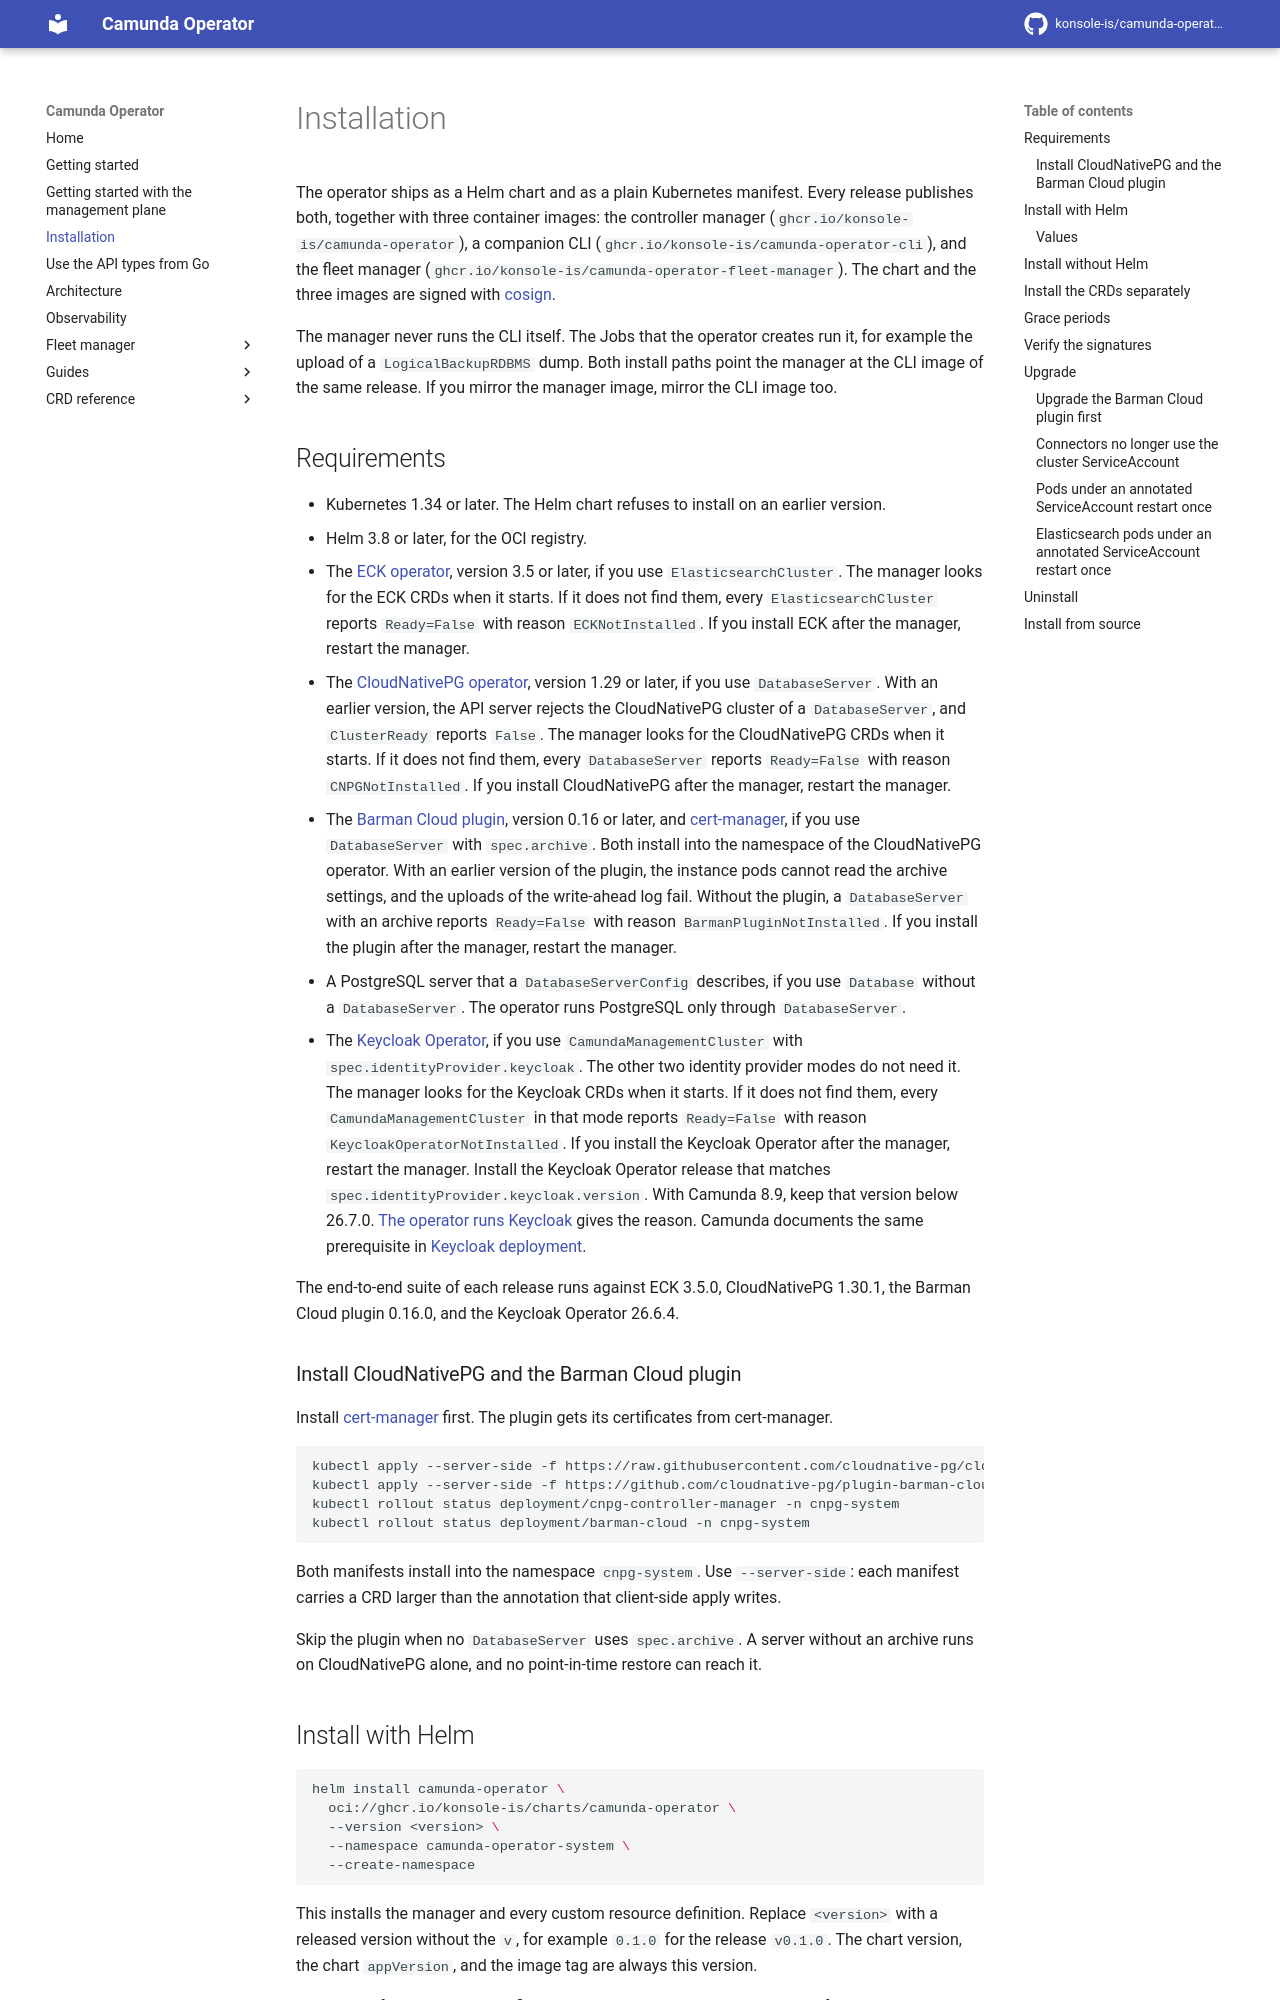

repository: konsole-is/camunda-operator · page: dev/installation/index.html · generator: mkdocs

# Installation

The operator ships as a Helm chart and as a plain Kubernetes manifest. Every release publishes both, together with three container images: the controller manager (`ghcr.io/konsole-is/camunda-operator`), a companion CLI (`ghcr.io/konsole-is/camunda-operator-cli`), and the fleet manager (`ghcr.io/konsole-is/camunda-operator-fleet-manager`). The chart and the three images are signed with [cosign](https://docs.sigstore.dev/).

The manager never runs the CLI itself. The Jobs that the operator creates run it, for example the upload of a `LogicalBackupRDBMS` dump. Both install paths point the manager at the CLI image of the same release. If you mirror the manager image, mirror the CLI image too.

## Requirements

- Kubernetes 1.34 or later. The Helm chart refuses to install on an earlier version.
- Helm 3.8 or later, for the OCI registry.
- The [ECK operator](https://www.elastic.co/guide/en/cloud-on-k8s/current/k8s-deploy-eck.html), version 3.5 or later, if you use `ElasticsearchCluster`. The manager looks for the ECK CRDs when it starts. If it does not find them, every `ElasticsearchCluster` reports `Ready=False` with reason `ECKNotInstalled`. If you install ECK after the manager, restart the manager.
- The [CloudNativePG operator](https://cloudnative-pg.io/documentation/current/installation_upgrade/), version 1.29 or later, if you use `DatabaseServer`. With an earlier version, the API server rejects the CloudNativePG cluster of a `DatabaseServer`, and `ClusterReady` reports `False`. The manager looks for the CloudNativePG CRDs when it starts. If it does not find them, every `DatabaseServer` reports `Ready=False` with reason `CNPGNotInstalled`. If you install CloudNativePG after the manager, restart the manager.
- The [Barman Cloud plugin](https://cloudnative-pg.io/plugin-barman-cloud/docs/installation/), version 0.16 or later, and [cert-manager](https://cert-manager.io/docs/installation/), if you use `DatabaseServer` with `spec.archive`. Both install into the namespace of the CloudNativePG operator. With an earlier version of the plugin, the instance pods cannot read the archive settings, and the uploads of the write-ahead log fail. Without the plugin, a `DatabaseServer` with an archive reports `Ready=False` with reason `BarmanPluginNotInstalled`. If you install the plugin after the manager, restart the manager.
- A PostgreSQL server that a `DatabaseServerConfig` describes, if you use `Database` without a `DatabaseServer`. The operator runs PostgreSQL only through `DatabaseServer`.
- The [Keycloak Operator](https://www.keycloak.org/operator/installation), if you use `CamundaManagementCluster` with `spec.identityProvider.keycloak`. The other two identity provider modes do not need it. The manager looks for the Keycloak CRDs when it starts. If it does not find them, every `CamundaManagementCluster` in that mode reports `Ready=False` with reason `KeycloakOperatorNotInstalled`. If you install the Keycloak Operator after the manager, restart the manager. Install the Keycloak Operator release that matches `spec.identityProvider.keycloak.version`. With Camunda 8.9, keep that version below 26.7.0. [The operator runs Keycloak](crds/camundamanagementcluster.md#the-operator-runs-keycloak) gives the reason. Camunda documents the same prerequisite in [Keycloak deployment](https://docs.camunda.io/docs/self-managed/deployment/helm/configure/operator-based-infrastructure/#keycloak-deployment).

The end-to-end suite of each release runs against ECK 3.5.0, CloudNativePG 1.30.1, the Barman Cloud plugin 0.16.0, and the Keycloak Operator 26.6.4.
